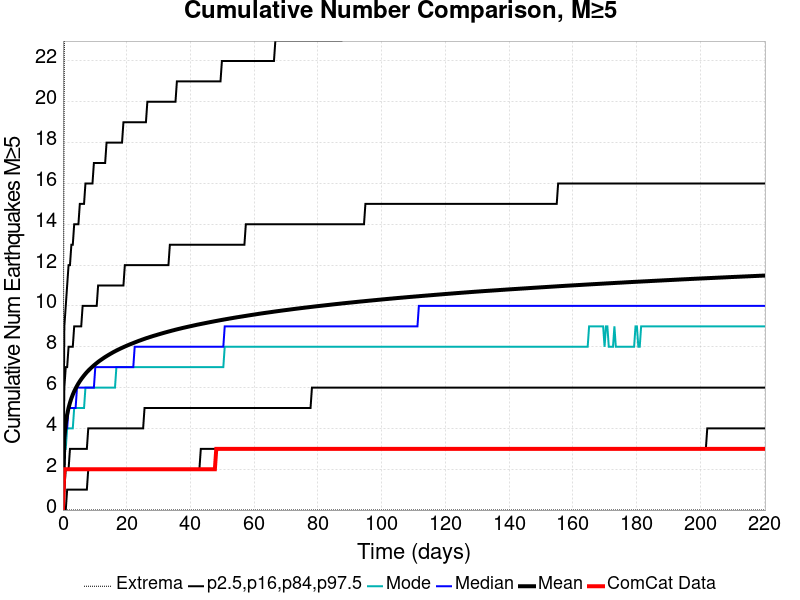

Source data for this figure (header and first rows):
Time (days), ComCat Data, Simulation Mean, Simulation Median, Simulation Mode, Simulation Minimum, Simulation Maximum, 2.5 %-ile, 16 %-ile, 84 %-ile, 97.5 %-ile
0.0, 0.0, 0.0, 0.0, 0.0, 0.0, 0.0, 0.0, 0.0, 0.0, 0.0
0.4414, 2.0, 3.549, 3.0, 3.0, 0.0, 23.0, 0.0, 1.0, 6.0, 9.0
0.8828, 2.0, 4.253, 4.0, 3.0, 0.0, 25.0, 0.0, 2.0, 7.0, 10.0
1.324, 2.0, 4.688, 4.0, 4.0, 0.0, 27.0, 1.0, 2.0, 7.0, 11.0
1.766, 2.0, 5.008, 5.0, 4.0, 0.0, 27.0, 1.0, 2.0, 8.0, 12.0
2.207, 2.0, 5.258, 5.0, 4.0, 0.0, 28.0, 1.0, 3.0, 8.0, 12.0
2.649, 2.0, 5.472, 5.0, 4.0, 0.0, 30.0, 1.0, 3.0, 8.0, 13.0
3.09, 2.0, 5.654, 5.0, 4.0, 0.0, 33.0, 1.0, 3.0, 8.0, 13.0
3.531, 2.0, 5.814, 5.0, 5.0, 0.0, 34.0, 1.0, 3.0, 9.0, 14.0
3.973, 2.0, 5.957, 5.0, 5.0, 0.0, 34.0, 1.0, 3.0, 9.0, 14.0
4.414, 2.0, 6.084, 6.0, 5.0, 0.0, 35.0, 1.0, 3.0, 9.0, 14.0
4.856, 2.0, 6.203, 6.0, 5.0, 0.0, 35.0, 1.0, 3.0, 9.0, 14.0
5.297, 2.0, 6.311, 6.0, 5.0, 0.0, 36.0, 1.0, 3.0, 9.0, 15.0
5.738, 2.0, 6.412, 6.0, 5.0, 0.0, 36.0, 1.0, 3.0, 9.0, 15.0
6.18, 2.0, 6.504, 6.0, 5.0, 0.0, 37.0, 1.0, 3.0, 10.0, 15.0
6.621, 2.0, 6.593, 6.0, 5.0, 0.0, 38.0, 1.0, 3.0, 10.0, 15.0
7.063, 2.0, 6.676, 6.0, 6.0, 0.0, 38.0, 1.0, 3.0, 10.0, 16.0
7.504, 2.0, 6.756, 6.0, 6.0, 0.0, 38.0, 1.0, 3.0, 10.0, 16.0
7.946, 2.0, 6.828, 6.0, 6.0, 0.0, 38.0, 2.0, 4.0, 10.0, 16.0
8.387, 2.0, 6.897, 6.0, 6.0, 0.0, 38.0, 2.0, 4.0, 10.0, 16.0
8.828, 2.0, 6.963, 6.0, 6.0, 0.0, 38.0, 2.0, 4.0, 10.0, 16.0
9.27, 2.0, 7.026, 6.0, 6.0, 0.0, 38.0, 2.0, 4.0, 10.0, 16.0
9.711, 2.0, 7.087, 6.0, 6.0, 0.0, 39.0, 2.0, 4.0, 10.0, 17.0
10.15, 2.0, 7.145, 7.0, 6.0, 0.0, 39.0, 2.0, 4.0, 10.0, 17.0
10.59, 2.0, 7.201, 7.0, 6.0, 0.0, 41.0, 2.0, 4.0, 10.0, 17.0
11.04, 2.0, 7.256, 7.0, 6.0, 0.0, 41.0, 2.0, 4.0, 11.0, 17.0
11.48, 2.0, 7.308, 7.0, 6.0, 0.0, 41.0, 2.0, 4.0, 11.0, 17.0
11.92, 2.0, 7.356, 7.0, 6.0, 0.0, 41.0, 2.0, 4.0, 11.0, 17.0
12.36, 2.0, 7.404, 7.0, 6.0, 0.0, 41.0, 2.0, 4.0, 11.0, 17.0
12.8, 2.0, 7.451, 7.0, 6.0, 0.0, 42.0, 2.0, 4.0, 11.0, 17.0
13.24, 2.0, 7.497, 7.0, 6.0, 0.0, 42.0, 2.0, 4.0, 11.0, 17.0
13.68, 2.0, 7.54, 7.0, 6.0, 0.0, 42.0, 2.0, 4.0, 11.0, 18.0
14.13, 2.0, 7.582, 7.0, 6.0, 0.0, 42.0, 2.0, 4.0, 11.0, 18.0
14.57, 2.0, 7.623, 7.0, 6.0, 0.0, 43.0, 2.0, 4.0, 11.0, 18.0
15.01, 2.0, 7.663, 7.0, 6.0, 0.0, 43.0, 2.0, 4.0, 11.0, 18.0
15.45, 2.0, 7.703, 7.0, 6.0, 0.0, 43.0, 2.0, 4.0, 11.0, 18.0
15.89, 2.0, 7.742, 7.0, 6.0, 0.0, 43.0, 2.0, 4.0, 11.0, 18.0
16.33, 2.0, 7.777, 7.0, 6.0, 0.0, 43.0, 2.0, 4.0, 11.0, 18.0
16.77, 2.0, 7.814, 7.0, 7.0, 0.0, 44.0, 2.0, 4.0, 11.0, 18.0
17.22, 2.0, 7.849, 7.0, 7.0, 0.0, 44.0, 2.0, 4.0, 11.0, 18.0
17.66, 2.0, 7.882, 7.0, 7.0, 0.0, 44.0, 2.0, 4.0, 11.0, 18.0
18.1, 2.0, 7.915, 7.0, 7.0, 0.0, 44.0, 2.0, 4.0, 11.0, 18.0
18.54, 2.0, 7.947, 7.0, 7.0, 0.0, 45.0, 2.0, 4.0, 11.0, 18.0
18.98, 2.0, 7.979, 7.0, 7.0, 0.0, 46.0, 2.0, 4.0, 11.0, 19.0
19.42, 2.0, 8.01, 7.0, 7.0, 0.0, 46.0, 2.0, 4.0, 12.0, 19.0
19.86, 2.0, 8.04, 7.0, 7.0, 0.0, 46.0, 2.0, 4.0, 12.0, 19.0
20.31, 2.0, 8.07, 7.0, 7.0, 0.0, 46.0, 2.0, 4.0, 12.0, 19.0
20.75, 2.0, 8.099, 7.0, 7.0, 0.0, 46.0, 2.0, 4.0, 12.0, 19.0
21.19, 2.0, 8.128, 7.0, 7.0, 0.0, 47.0, 2.0, 4.0, 12.0, 19.0
21.63, 2.0, 8.155, 7.0, 7.0, 0.0, 47.0, 2.0, 4.0, 12.0, 19.0
22.07, 2.0, 8.182, 7.0, 7.0, 0.0, 47.0, 2.0, 4.0, 12.0, 19.0
22.51, 2.0, 8.209, 8.0, 7.0, 0.0, 47.0, 2.0, 4.0, 12.0, 19.0
22.95, 2.0, 8.236, 8.0, 7.0, 0.0, 48.0, 2.0, 4.0, 12.0, 19.0
23.4, 2.0, 8.264, 8.0, 7.0, 0.0, 50.0, 2.0, 4.0, 12.0, 19.0
23.84, 2.0, 8.29, 8.0, 7.0, 0.0, 50.0, 2.0, 4.0, 12.0, 19.0
24.28, 2.0, 8.314, 8.0, 7.0, 0.0, 51.0, 2.0, 4.0, 12.0, 19.0
24.72, 2.0, 8.34, 8.0, 7.0, 0.0, 51.0, 2.0, 4.0, 12.0, 19.0
25.16, 2.0, 8.364, 8.0, 7.0, 0.0, 51.0, 2.0, 4.0, 12.0, 19.0
25.6, 2.0, 8.389, 8.0, 7.0, 0.0, 51.0, 2.0, 5.0, 12.0, 19.0
26.04, 2.0, 8.413, 8.0, 7.0, 0.0, 51.0, 2.0, 5.0, 12.0, 19.0
... 440 more rows
